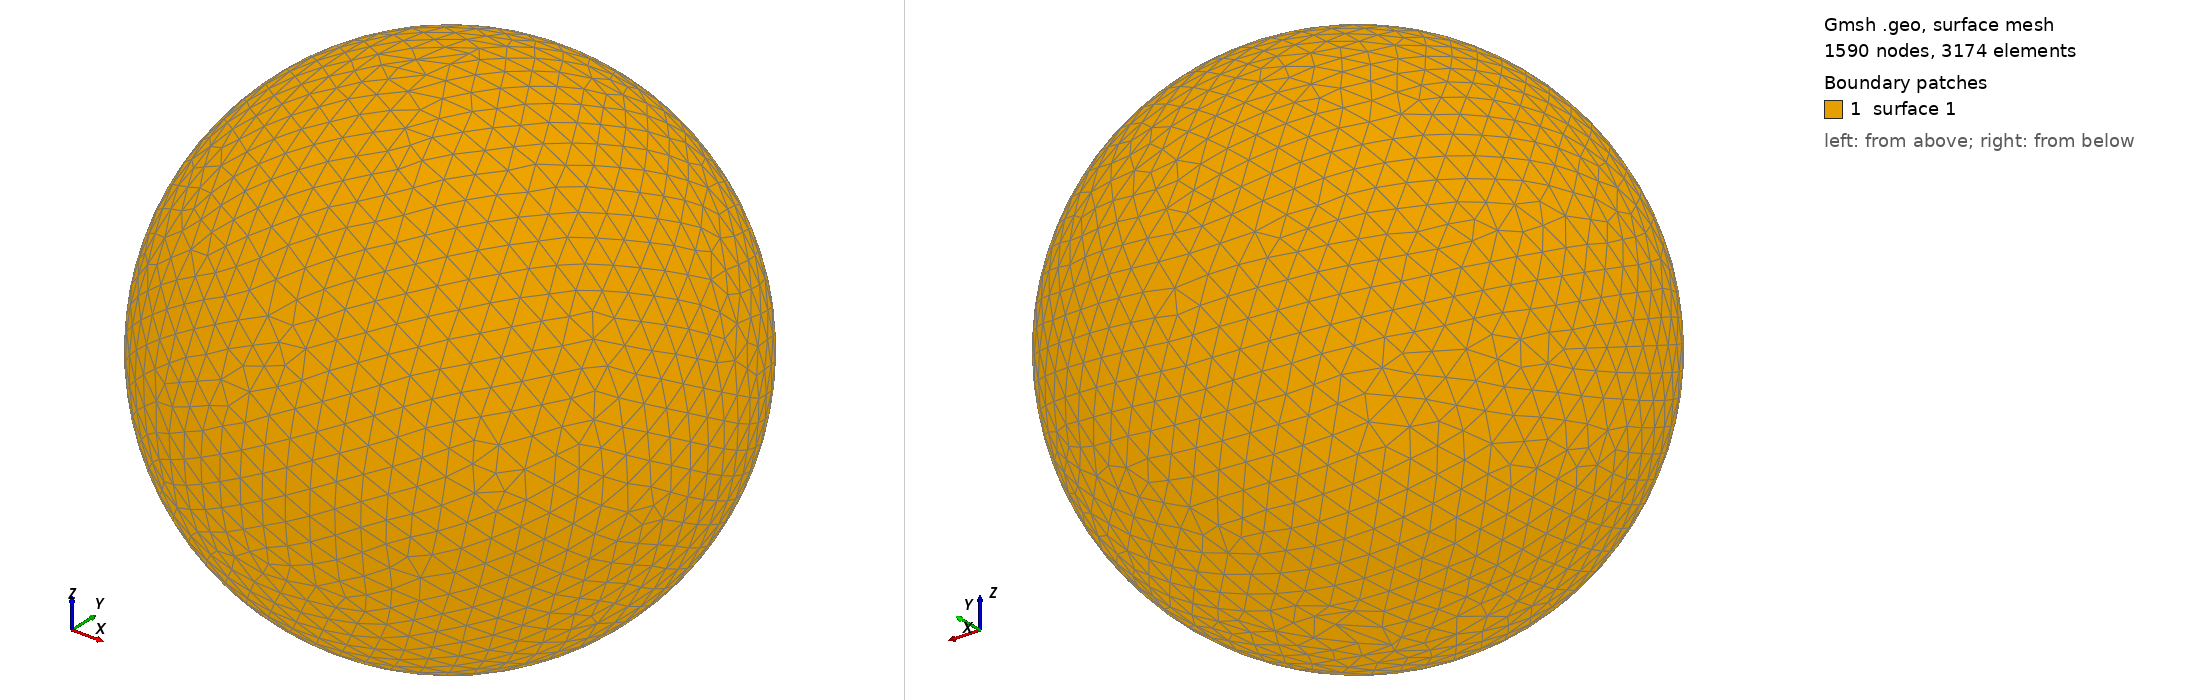

Gmsh geometry script, surface-meshed: 1590 nodes, 3174 surface elements. Boundary patches (legend numbers): 1 surface 1. Left view from above one corner, right view from below the opposite corner. The script declares no physical surfaces, so the legend lists its geometric surfaces. The drawing asked Gmsh for element sizes between 1% and 20% of the model's largest extent; the script's own settings can give other sizes.

=== shot1654.geo (drawn) ===
SetFactory("OpenCASCADE");
Point(1) = {0,0,0,0};
Sphere(1) = {0,0,0,0.06877000};
MeshSize{ PointsOf{ Surface{:}; } } = 0.006877000;
Mesh.ElementOrder=1;
Mesh.Format=39;
